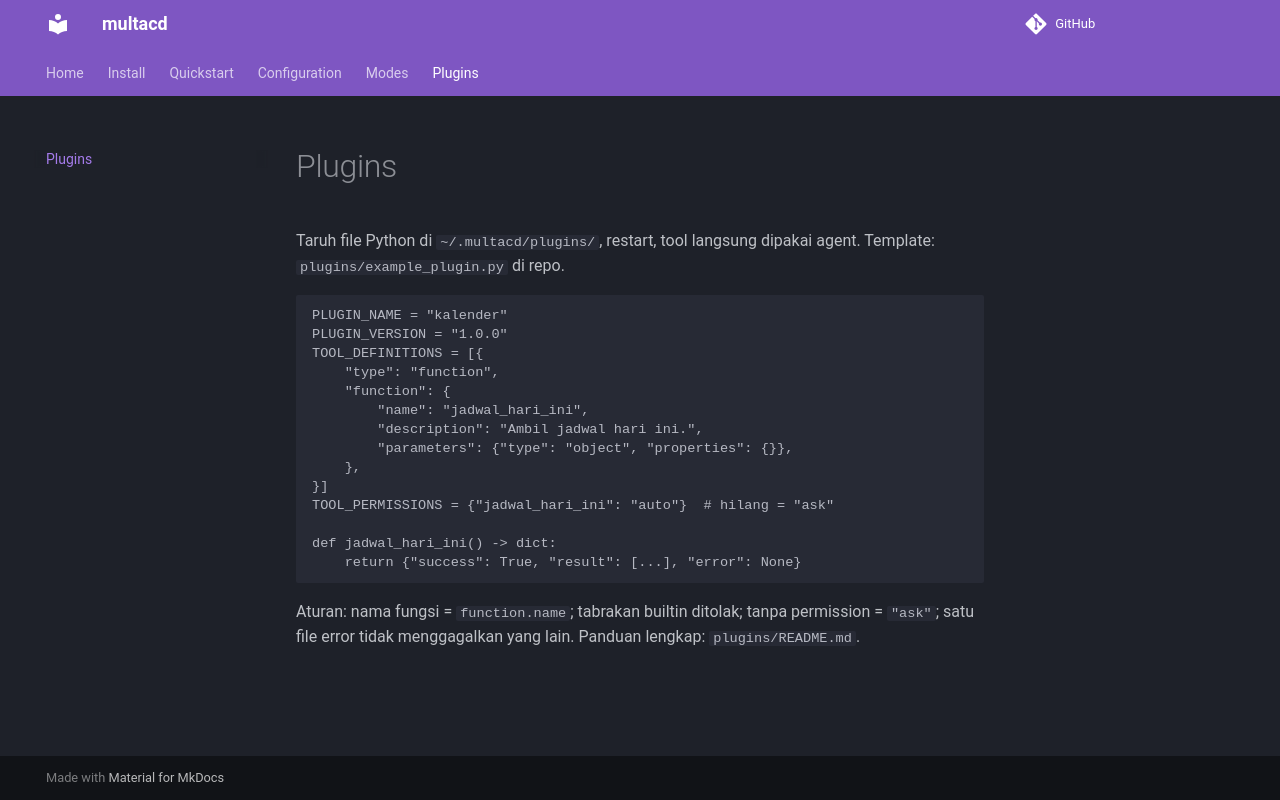

repository: prototypeall850-creator/multacd · page: plugins/index.html · generator: mkdocs

# Plugins

Taruh file Python di `~/.multacd/plugins/`, restart, tool langsung
dipakai agent. Template: `plugins/example_plugin.py` di repo.

```python
PLUGIN_NAME = "kalender"
PLUGIN_VERSION = "1.0.0"
TOOL_DEFINITIONS = [{
    "type": "function",
    "function": {
        "name": "jadwal_hari_ini",
        "description": "Ambil jadwal hari ini.",
        "parameters": {"type": "object", "properties": {}},
    },
}]
TOOL_PERMISSIONS = {"jadwal_hari_ini": "auto"}  # hilang = "ask"

def jadwal_hari_ini() -> dict:
    return {"success": True, "result": [...], "error": None}
```

Aturan: nama fungsi = `function.name`; tabrakan builtin ditolak;
tanpa permission = `"ask"`; satu file error tidak menggagalkan yang lain.
Panduan lengkap: `plugins/README.md`.
